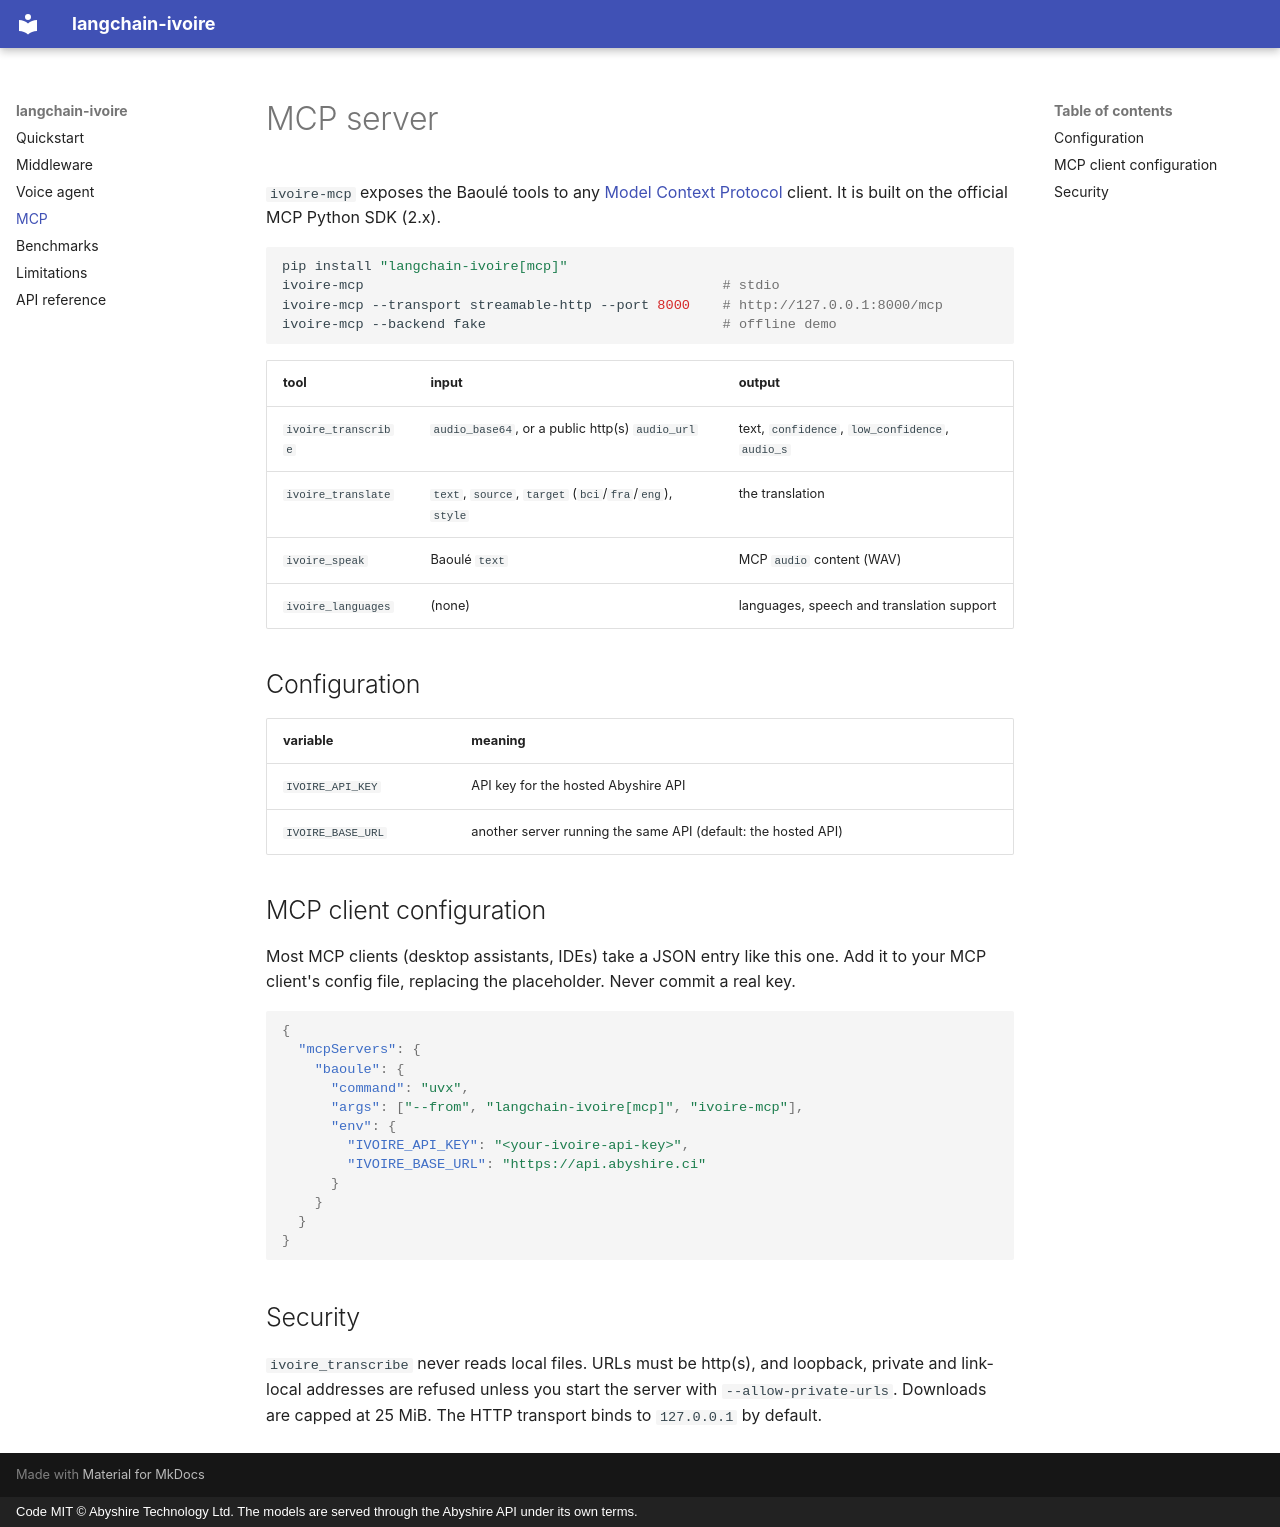

repository: AbyshireAI/langchain-ivoire · page: mcp/index.html · generator: mkdocs · copyright: Code MIT © Abyshire Technology Ltd. The models are served through the Abyshire API under its own terms.

# MCP server

`ivoire-mcp` exposes the Baoulé tools to any [Model Context Protocol](https://modelcontextprotocol.io)
client. It is built on the official MCP Python SDK (2.x).

```bash
pip install "langchain-ivoire[mcp]"
ivoire-mcp                                            # stdio
ivoire-mcp --transport streamable-http --port 8000    # http://127.0.0.1:8000/mcp
ivoire-mcp --backend fake                             # offline demo
```

| tool | input | output |
|---|---|---|
| `ivoire_transcribe` | `audio_base64`, or a public http(s) `audio_url` | text, `confidence`, `low_confidence`, `audio_s` |
| `ivoire_translate` | `text`, `source`, `target` (`bci`/`fra`/`eng`), `style` | the translation |
| `ivoire_speak` | Baoulé `text` | MCP `audio` content (WAV) |
| `ivoire_languages` | (none) | languages, speech and translation support |

## Configuration

| variable | meaning |
|---|---|
| `IVOIRE_API_KEY` | API key for the hosted Abyshire API |
| `IVOIRE_BASE_URL` | another server running the same API (default: the hosted API) |

## MCP client configuration

Most MCP clients (desktop assistants, IDEs) take a JSON entry like this one. Add it to your MCP
client's config file, replacing the placeholder. Never commit a real key.

```json
{
  "mcpServers": {
    "baoule": {
      "command": "uvx",
      "args": ["--from", "langchain-ivoire[mcp]", "ivoire-mcp"],
      "env": {
        "IVOIRE_API_KEY": "<your-ivoire-api-key>",
        "IVOIRE_BASE_URL": "https://api.abyshire.ci"
      }
    }
  }
}
```

## Security

`ivoire_transcribe` never reads local files. URLs must be http(s), and loopback, private and
link-local addresses are refused unless you start the server with `--allow-private-urls`. Downloads
are capped at 25 MiB. The HTTP transport binds to `127.0.0.1` by default.
